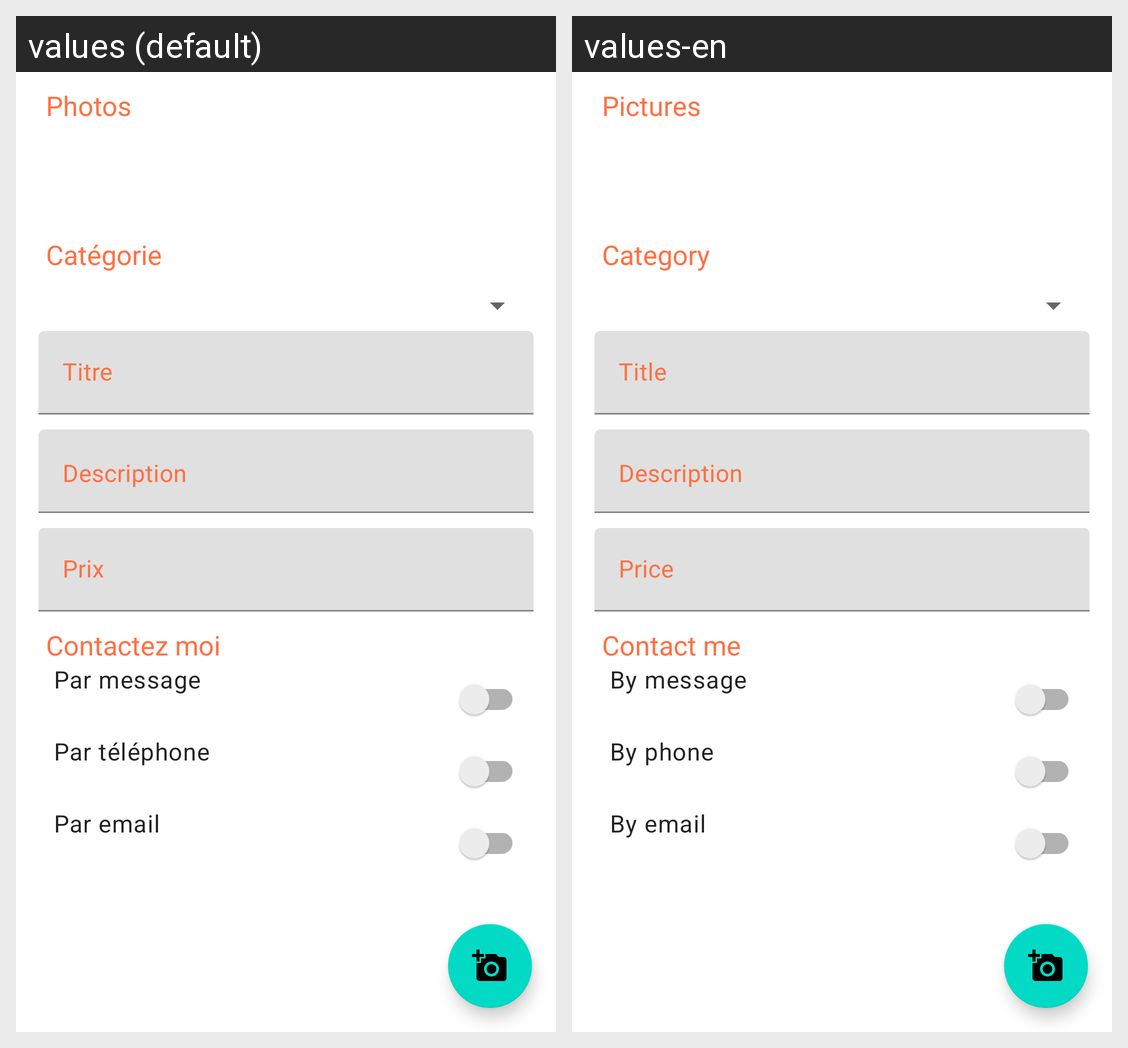

Here is an Android app screen in its default locale and in the app's own translations. Write out the translated-string differences for the strings that appear on this screen.
Android screen res/layout/activity_post_annonce.xml rendered under 2 locales, left to right: values (default), values-en. Device: Nexus 5 (rendered at 1080×1920; each locale shown at half size, 540×960, under a caption strip naming it); theme AppTheme.
Strings drawn on this screen, with the default value and each locale's value (text and hints the layout hard-codes, and strings that could not be matched under every locale, appear in the picture but are not listed):

photos
  values: Photos
  values-en: Pictures

categorie
  values: Catégorie
  values-en: Category

title
  values: Titre
  values-en: Title

description
  values: Description
  values-en: Description

price
  values: Prix
  values-en: Price

contact_me
  values: Contactez moi
  values-en: Contact me

by_message
  values: Par message
  values-en: By message

by_telephone
  values: Par téléphone
  values-en: By phone

by_email
  values: Par email
  values-en: By email
